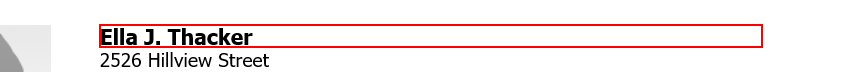
Task: Retrieving names
Workflow: Generate Name

Step 1: get-text from the heading

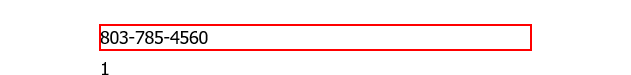
Step 2: get-text from the dd